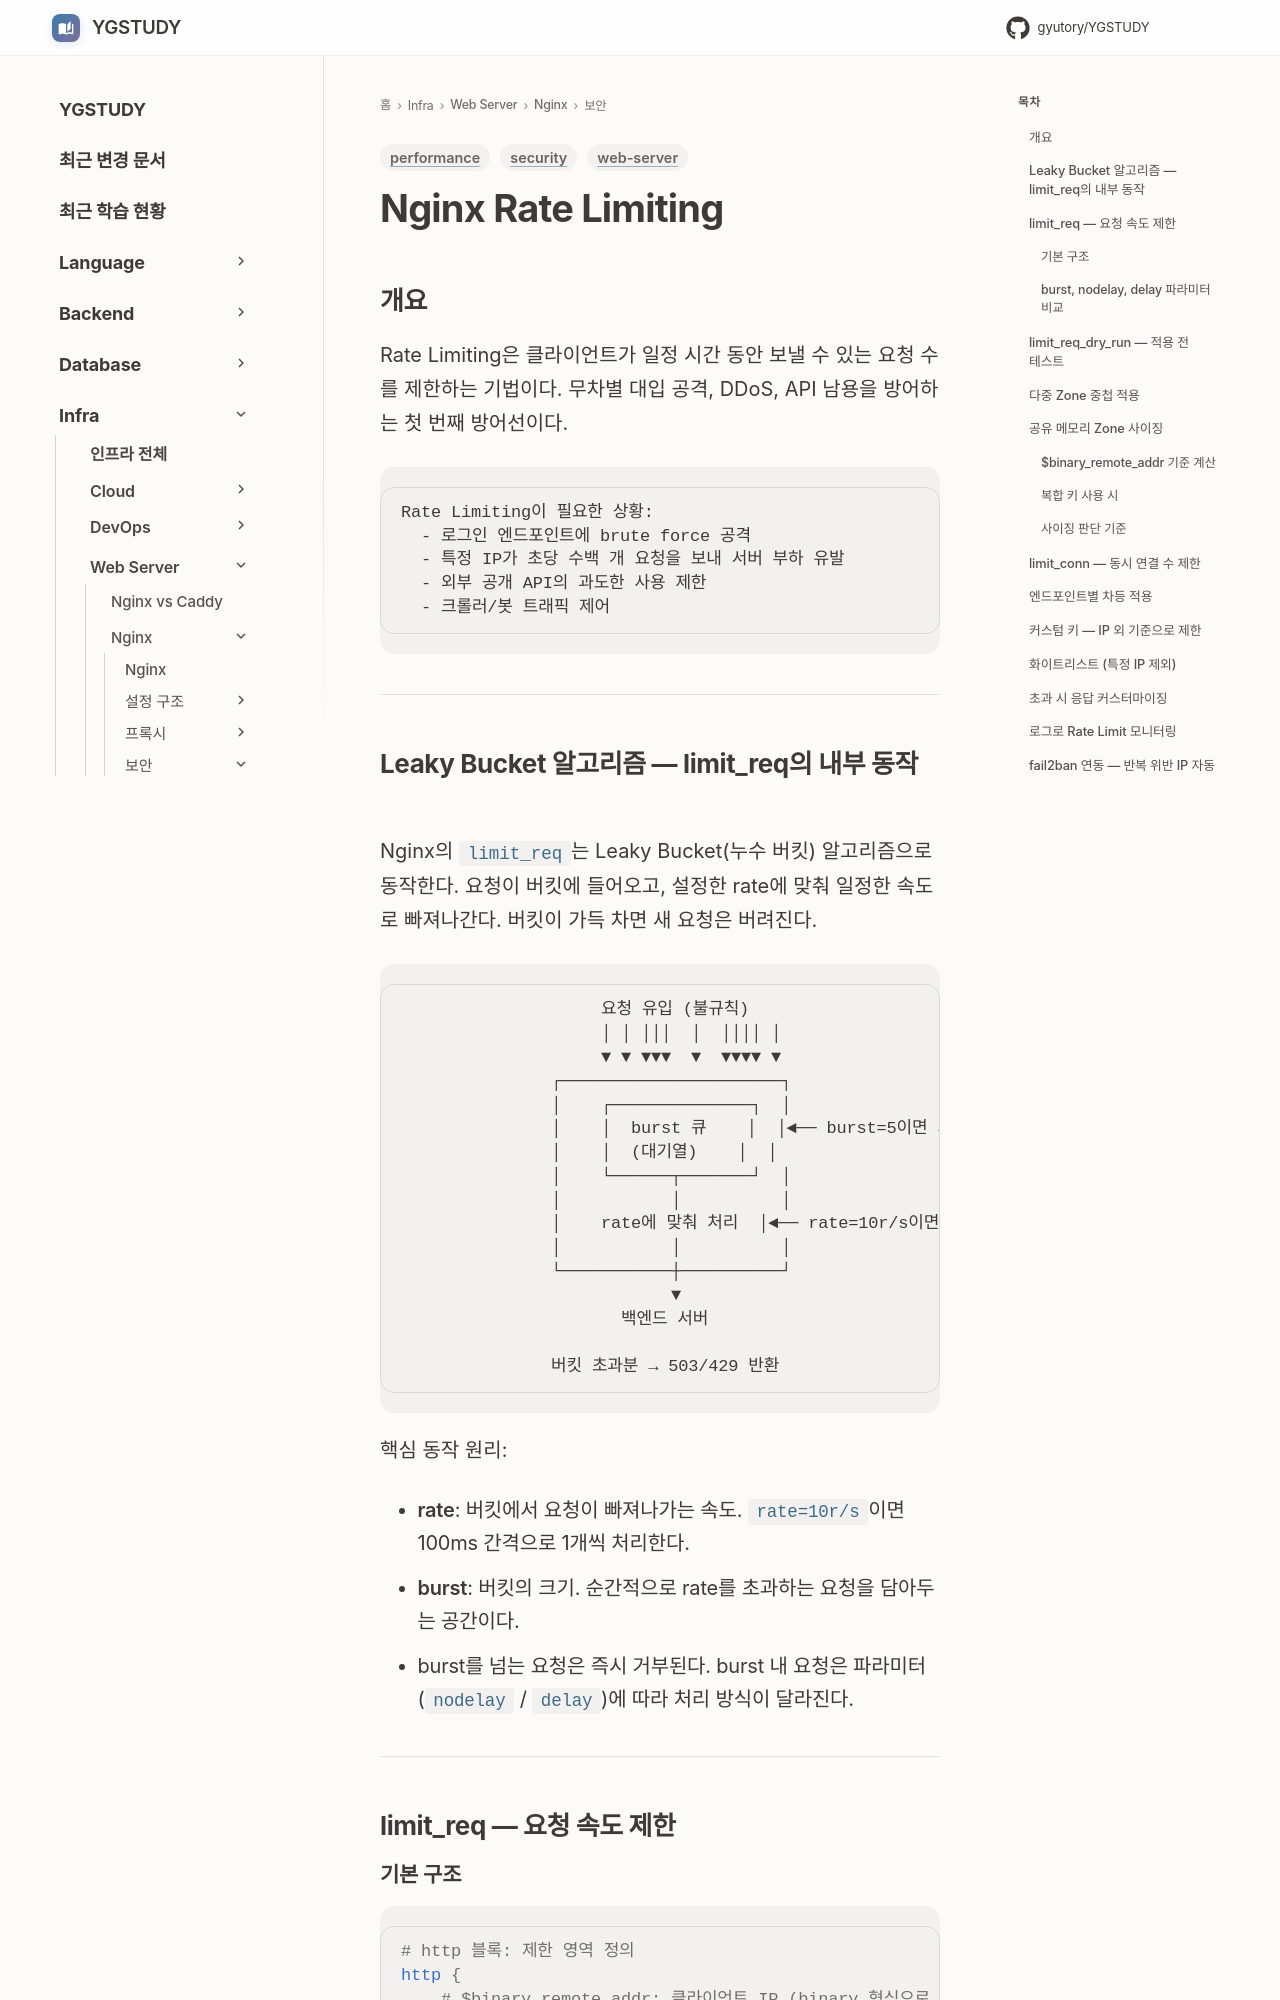

repository: GYUTORY/YGSTUDY · page: WebServer/Nginx/Rate_Limiting/index.html · generator: mkdocs

---
title: Nginx Rate Limiting
tags: [web-server, performance, security]
updated: 2026-04-09
---

# Nginx Rate Limiting

## 개요

Rate Limiting은 클라이언트가 일정 시간 동안 보낼 수 있는 요청 수를 제한하는 기법이다. 무차별 대입 공격, DDoS, API 남용을 방어하는 첫 번째 방어선이다.

```
Rate Limiting이 필요한 상황:
  - 로그인 엔드포인트에 brute force 공격
  - 특정 IP가 초당 수백 개 요청을 보내 서버 부하 유발
  - 외부 공개 API의 과도한 사용 제한
  - 크롤러/봇 트래픽 제어
```

---

## Leaky Bucket 알고리즘 — limit_req의 내부 동작

Nginx의 `limit_req`는 Leaky Bucket(누수 버킷) 알고리즘으로 동작한다. 요청이 버킷에 들어오고, 설정한 rate에 맞춰 일정한 속도로 빠져나간다. 버킷이 가득 차면 새 요청은 버려진다.

```
                    요청 유입 (불규칙)
                    │ │ │││  │  ││││ │
                    ▼ ▼ ▼▼▼  ▼  ▼▼▼▼ ▼
               ┌──────────────────────┐
               │    ┌──────────────┐  │
               │    │  burst 큐    │  │◄── burst=5이면 최대 5개 대기
               │    │  (대기열)    │  │
               │    └──────┬───────┘  │
               │           │          │
               │    rate에 맞춰 처리  │◄── rate=10r/s이면 100ms마다 1개
               │           │          │
               └───────────┼──────────┘
                           ▼
                      백엔드 서버
               
               버킷 초과분 → 503/429 반환
```

핵심 동작 원리:

- **rate**: 버킷에서 요청이 빠져나가는 속도. `rate=10r/s`이면 100ms 간격으로 1개씩 처리한다.
- **burst**: 버킷의 크기. 순간적으로 rate를 초과하는 요청을 담아두는 공간이다.
- burst를 넘는 요청은 즉시 거부된다. burst 내 요청은 파라미터(`nodelay` / `delay`)에 따라 처리 방식이 달라진다.

---

## limit_req — 요청 속도 제한
